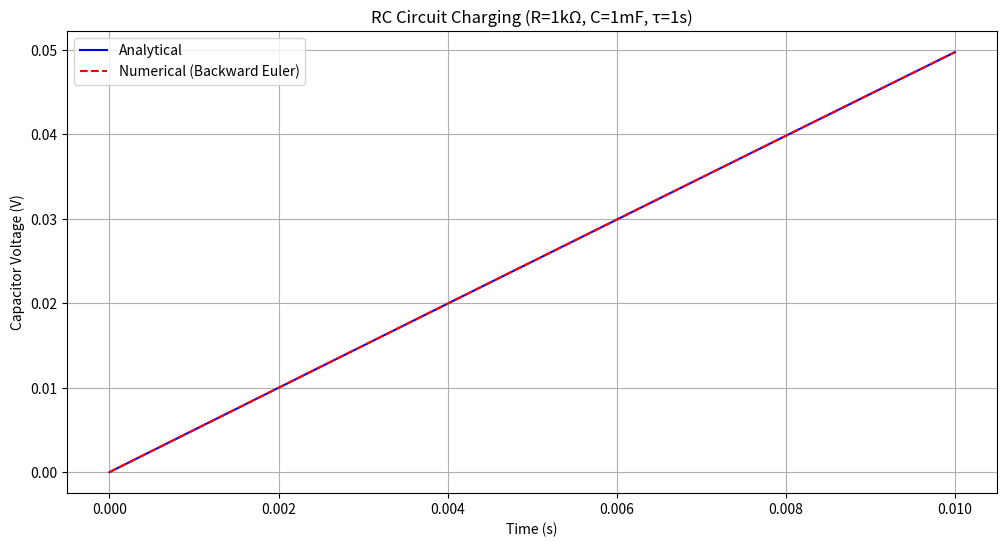

Source code (Python):
#!/usr/bin/env python3

import numpy as np
import matplotlib.pyplot as plt

# Simple RC circuit simulation for comparison
# V1 = 5V, R1 = 1000Ω, C1 = 0.001F
# Time constant τ = R*C = 1s

R = 1000
C = 0.001
tau = R * C
V_source = 5.0

# Simulation parameters
dt = 0.0001  # 0.1ms time step
t_end = 0.01  # 10ms simulation time
time = np.arange(0, t_end + dt, dt)

# Analytical solution: V_c(t) = V_source * (1 - exp(-t/tau))
V_analytical = V_source * (1 - np.exp(-time / tau))

# Numerical solution using backward Euler
V_num = np.zeros_like(time)
V_num[0] = 0.0  # Initial voltage

for i in range(1, len(time)):
    # Backward Euler: V_c[n] = (V_source/R + C*V_c[n-1]/dt) / (1/R + C/dt)
    numerator = V_source / R + C * V_num[i-1] / dt
    denominator = 1/R + C / dt
    V_num[i] = numerator / denominator

# Plot results
plt.figure(figsize=(12, 6))
plt.plot(time, V_analytical, 'b-', label='Analytical')
plt.plot(time, V_num, 'r--', label='Numerical (Backward Euler)')
plt.xlabel('Time (s)')
plt.ylabel('Capacitor Voltage (V)')
plt.title('RC Circuit Charging (R=1kΩ, C=1mF, τ=1s)')
plt.legend()
plt.grid(True)
plt.show()

print("Expected capacitor voltage at t=0.01s:", V_analytical[-1], "V")
print("Numerical capacitor voltage at t=0.01s:", V_num[-1], "V")